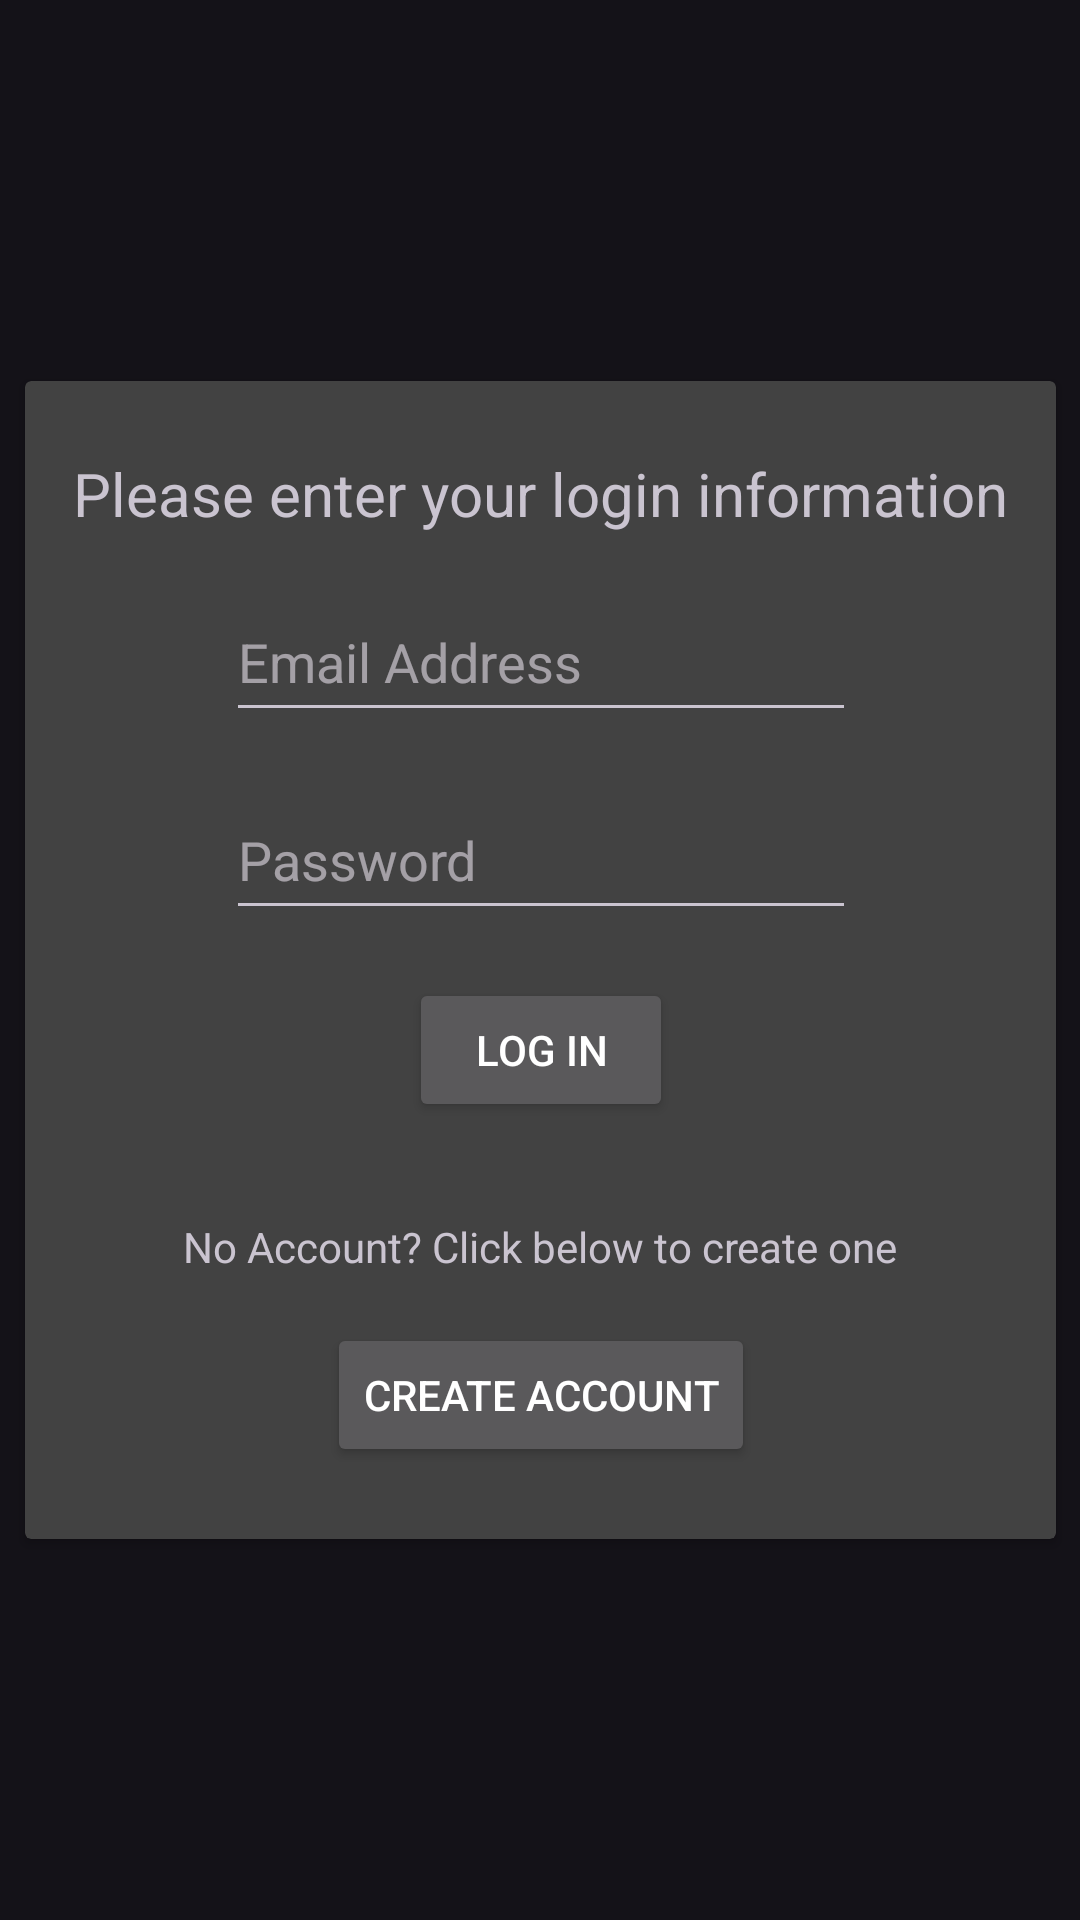

Here is an Android app screen rendered from its layout file. Give the layout XML and the strings, colors and styles it references.
<!-- AndroidManifest.xml: application theme Theme.MediaTracker -->
<!-- res/layout/fragment_log_in.xml -->
<?xml version="1.0" encoding="utf-8"?>
<androidx.constraintlayout.widget.ConstraintLayout xmlns:android="http://schemas.android.com/apk/res/android"
    xmlns:app="http://schemas.android.com/apk/res-auto"
    xmlns:tools="http://schemas.android.com/tools"
    android:layout_width="match_parent"
    android:layout_height="match_parent"
    tools:context=".fragments.LogInFragment">


    <androidx.cardview.widget.CardView
        android:layout_width="wrap_content"
        android:layout_height="wrap_content"
        android:layout_marginStart="32dp"
        android:layout_marginEnd="32dp"
        app:layout_constraintBottom_toBottomOf="parent"
        app:layout_constraintEnd_toEndOf="parent"
        app:layout_constraintStart_toStartOf="parent"
        app:layout_constraintTop_toTopOf="parent">

        <androidx.constraintlayout.widget.ConstraintLayout
            android:layout_width="match_parent"
            android:layout_height="match_parent">

            <TextView
                android:id="@+id/textView3"
                android:layout_width="wrap_content"
                android:layout_height="wrap_content"
                android:layout_marginStart="16dp"
                android:layout_marginTop="24dp"
                android:layout_marginEnd="16dp"
                android:text="@string/log_in_label"
                android:textSize="20sp"
                app:layout_constraintEnd_toEndOf="parent"
                app:layout_constraintStart_toStartOf="parent"
                app:layout_constraintTop_toTopOf="parent" />

            <EditText
                android:id="@+id/LogInEmail"
                android:layout_width="wrap_content"
                android:layout_height="50dp"
                android:layout_marginTop="16dp"
                android:ems="10"
                android:hint="@string/email_placeholder"
                android:inputType="text"
                app:layout_constraintEnd_toEndOf="parent"
                app:layout_constraintStart_toStartOf="parent"
                app:layout_constraintTop_toBottomOf="@+id/textView3" />

            <EditText
                android:id="@+id/LogInPassword"
                android:layout_width="wrap_content"
                android:layout_height="50dp"
                android:layout_marginTop="16dp"
                android:ems="10"
                android:hint="@string/password_placeholder"
                android:inputType="textPassword"
                app:layout_constraintEnd_toEndOf="parent"
                app:layout_constraintStart_toStartOf="parent"
                app:layout_constraintTop_toBottomOf="@+id/LogInEmail" />

            <TextView
                android:id="@+id/textView13"
                android:layout_width="wrap_content"
                android:layout_height="wrap_content"
                android:layout_marginStart="16dp"
                android:layout_marginTop="32dp"
                android:layout_marginEnd="16dp"
                android:text="@string/no_account_label"
                app:layout_constraintEnd_toEndOf="parent"
                app:layout_constraintStart_toStartOf="parent"
                app:layout_constraintTop_toBottomOf="@+id/LogInButton" />

            <Button
                android:id="@+id/LogInCreateAccount"
                android:layout_width="wrap_content"
                android:layout_height="wrap_content"
                android:layout_marginTop="16dp"
                android:layout_marginBottom="24dp"
                android:text="@string/sign_up_button"
                android:textColor="@color/white"
                app:layout_constraintBottom_toBottomOf="parent"
                app:layout_constraintEnd_toEndOf="parent"
                app:layout_constraintStart_toStartOf="parent"
                app:layout_constraintTop_toBottomOf="@+id/textView13" />

            <Button
                android:id="@+id/LogInButton"
                android:layout_width="wrap_content"
                android:layout_height="wrap_content"
                android:layout_marginTop="16dp"
                android:text="@string/log_in_button"
                android:textColor="@color/white"
                app:layout_constraintEnd_toEndOf="parent"
                app:layout_constraintStart_toStartOf="parent"
                app:layout_constraintTop_toBottomOf="@+id/LogInPassword" />
        </androidx.constraintlayout.widget.ConstraintLayout>
    </androidx.cardview.widget.CardView>
</androidx.constraintlayout.widget.ConstraintLayout>
<!-- resources referenced by this layout -->
<resources>
  <color name="white">#FFFFFFFF</color>
  <string name="email_placeholder">Email Address</string>
  <string name="log_in_button">Log In</string>
  <string name="log_in_label">Please enter your login information</string>
  <string name="no_account_label">No Account? Click below to create one</string>
  <string name="password_placeholder">Password</string>
  <string name="sign_up_button">Create Account</string>
  <style name="Theme.MediaTracker" parent="Base.Theme.MediaTracker" />
  <style name="Base.Theme.MediaTracker" parent="Theme.Material3.Dark.NoActionBar">
          
          
          <item name="colorPrimary">@color/primary</item>
          <item name="subCardBackground">@color/dark_grey</item>
          <item name="dangerButtonBG">@color/dark_red</item>
          <item name="dangerButtonText">@color/light_red</item>
      </style>
  <color name="primary">#1e0447</color>
  <color name="dark_grey">#2e2e2d</color>
</resources>
